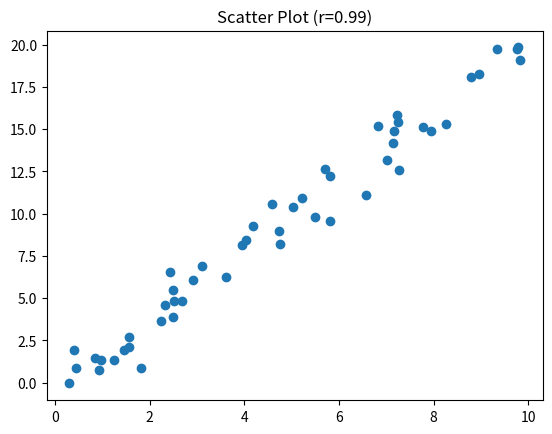
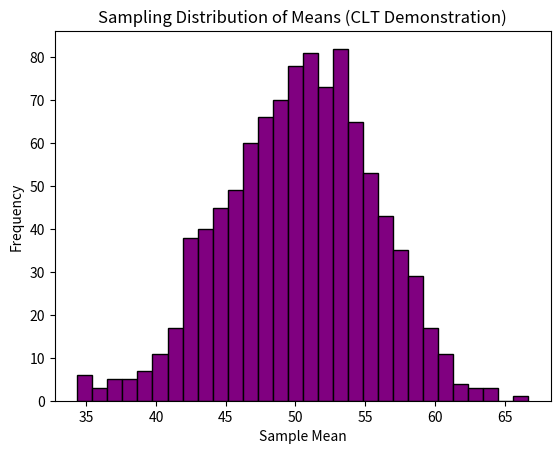

Source code (Python) for these figures, in order:
import numpy as np
import matplotlib.pyplot as plt
import scipy.stats as stats

x = np.random.rand(50) * 10
y = 2 * x + np.random.normal(0, 1, 50)

correlation, _ = stats.pearsonr(x, y)
print(f"Pearson Correlation Coefficient: {correlation:.4f}")

plt.scatter(x, y)
plt.title(f"Scatter Plot (r={correlation:.2f})")
plt.show()

population_data = np.random.uniform(0, 100, 10000)
sample_means = []

for _ in range(1000):
    sample = np.random.choice(population_data, size=30)
    sample_means.append(np.mean(sample))

plt.hist(sample_means, bins=30, color='purple', edgecolor='black')
plt.title('Sampling Distribution of Means (CLT Demonstration)')
plt.xlabel('Sample Mean')
plt.ylabel('Frequency')
plt.show()
